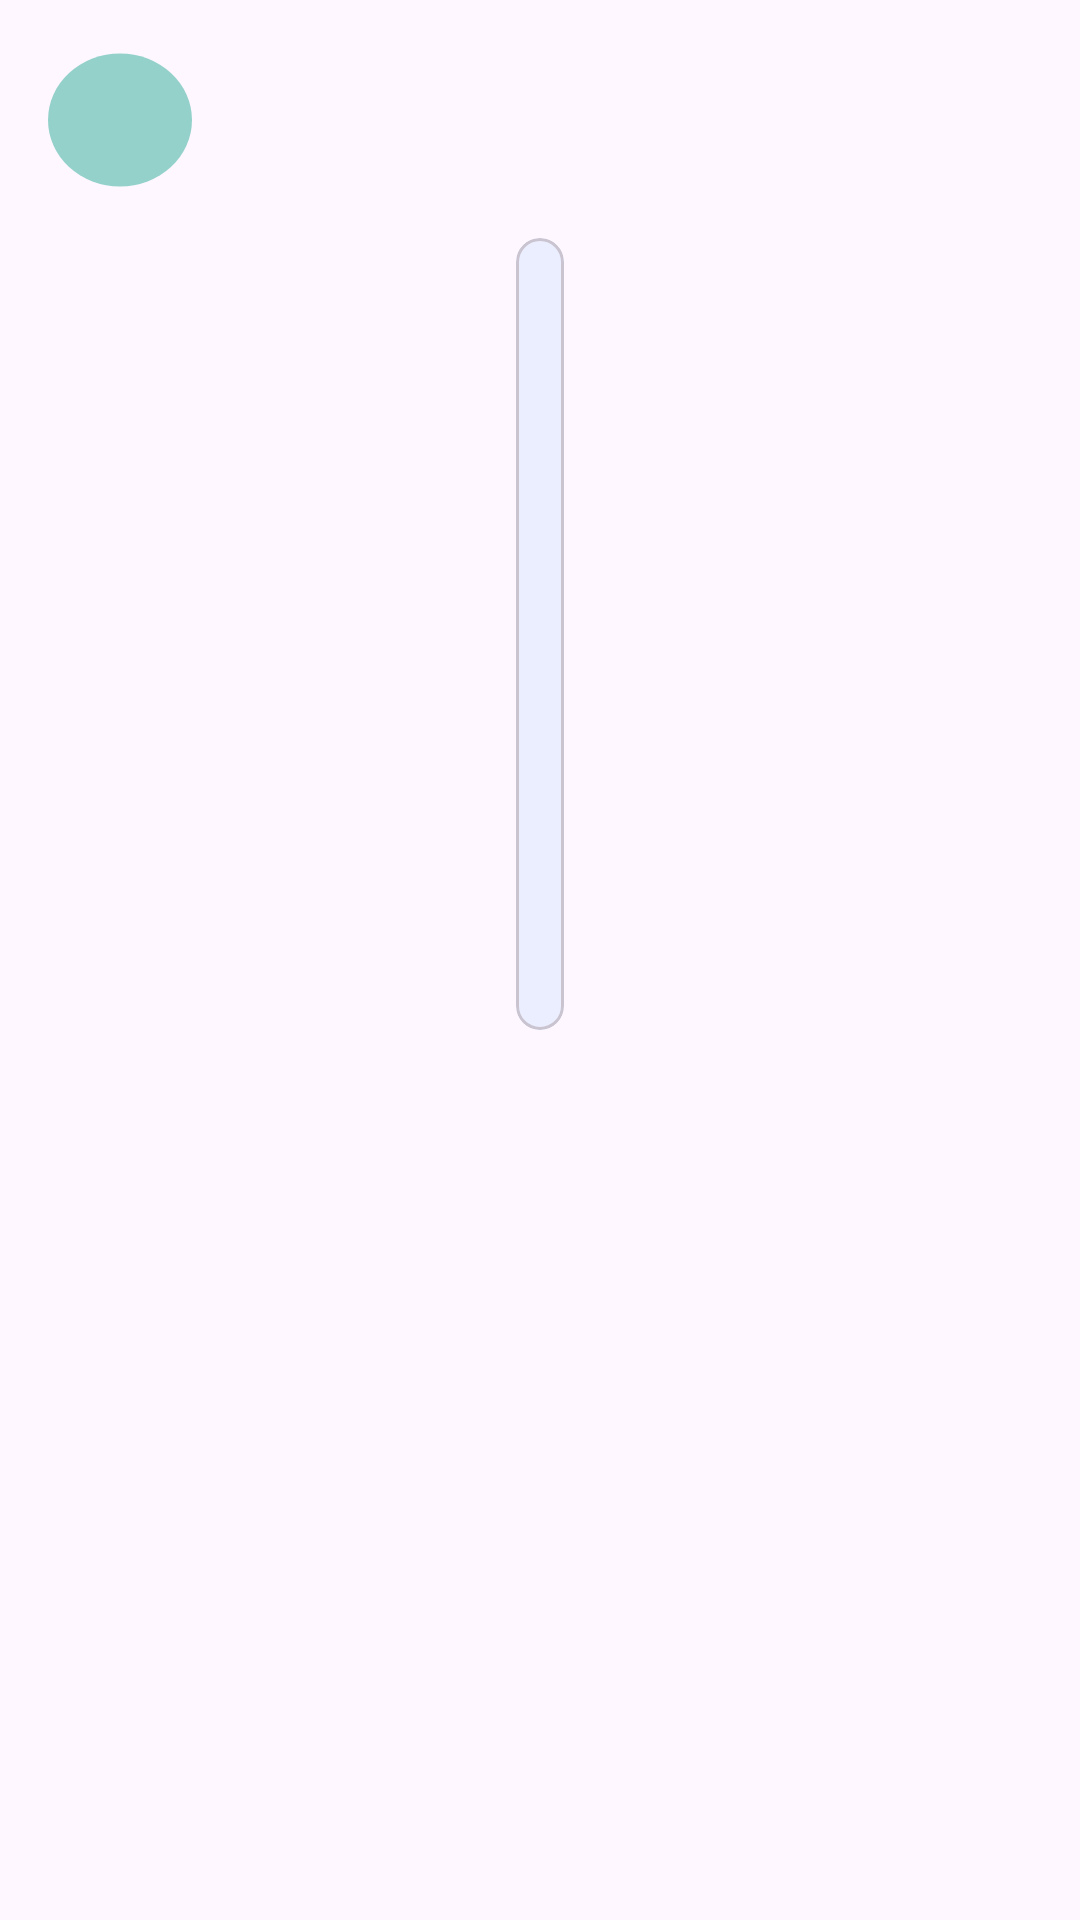

This screen was rendered from an Android layout file. Write that file and the resources it references.
<!-- AndroidManifest.xml: application theme Theme.CommandProject -->
<!-- res/layout/fragment_history_landmarks.xml -->
<RelativeLayout
    xmlns:android="http://schemas.android.com/apk/res/android"
    xmlns:tools="http://schemas.android.com/tools"
    xmlns:app="http://schemas.android.com/apk/res-auto"
    android:layout_width="match_parent"
    android:layout_height="match_parent">

    <ImageView
        android:id="@+id/backgroundBack"
        android:layout_width="48dp"
        android:layout_height="48dp"
        android:layout_margin="16dp"
        android:src="@drawable/circular_shape"
        android:contentDescription="Back button" />
    <ImageView
        android:id="@+id/back"
        android:layout_width="48dp"
        android:layout_height="48dp"
        android:layout_margin="16dp"
        android:src="@drawable/ic_back"
        android:padding="8dp"
        android:contentDescription="Back button" />


    <ScrollView
        android:layout_width="match_parent"
        android:layout_height="match_parent"
        android:layout_below="@id/back"
        android:layout_marginTop="-1dp"
        android:paddingHorizontal="16dp"
        >

        <LinearLayout
            android:layout_width="match_parent"
            android:layout_height="wrap_content"
            android:orientation="vertical"
            >

            <com.google.android.material.card.MaterialCardView
                android:layout_width="wrap_content"
                android:layout_height="match_parent"
                android:layout_gravity="center_horizontal"
                app:cardCornerRadius="16dp">

                <ImageView
                    android:id="@+id/ivLandmark"
                    android:layout_width="wrap_content"
                    android:layout_height="264dp"
                    android:layout_gravity="center"
                    android:padding="8dp"
                    tools:src="@drawable/ic_error"
                    android:background="@color/NewsItem"/>
            </com.google.android.material.card.MaterialCardView>

            <TextView
                android:id="@+id/tvName"
                android:layout_width="match_parent"
                android:layout_height="wrap_content"
                android:layout_marginTop="16dp"
                android:fontFamily="sans-serif-condensed-medium"
                tools:text="Name"
                android:textSize="32sp"
                android:textStyle="bold" />

            <TextView
                android:id="@+id/tvCity"
                android:layout_width="match_parent"
                android:layout_height="wrap_content"
                android:textSize="24sp"
                android:textStyle="italic"
                android:fontFamily="sans-serif-condensed-medium"
                tools:text="City"/>

            <TextView
                android:id="@+id/tvLongInformation"
                android:layout_width="match_parent"
                android:layout_height="wrap_content"
                android:layout_marginTop="16dp"
                android:textSize="24sp"
                android:fontFamily="sans-serif-condensed"
                tools:text="Long Description"/>
        </LinearLayout>
    </ScrollView>
</RelativeLayout>
<!-- resources referenced by this layout -->
<resources>
  <color name="NewsItem">#EBEEFF</color>
  <!-- drawable circular_shape (drawable) -->
  <?xml version="1.0" encoding="utf-8"?>
  <shape xmlns:android="http://schemas.android.com/apk/res/android"
  android:shape="oval">
  <solid android:color="@color/Accent"/>
  <size android:width="104dp"
      android:height="96dp"/>
  </shape>
  <style name="Theme.CommandProject" parent="Base.Theme.CommandProject" />
  <color name="Accent">#94D1CB</color>
  <style name="Base.Theme.CommandProject" parent="Theme.Material3.DayNight.NoActionBar">
          <item name="android:colorPrimaryDark">@color/DarkPrimary</item>
          <item name="android:windowFullscreen">true</item>
      </style>
  <color name="DarkPrimary">#303F9F</color>
</resources>
